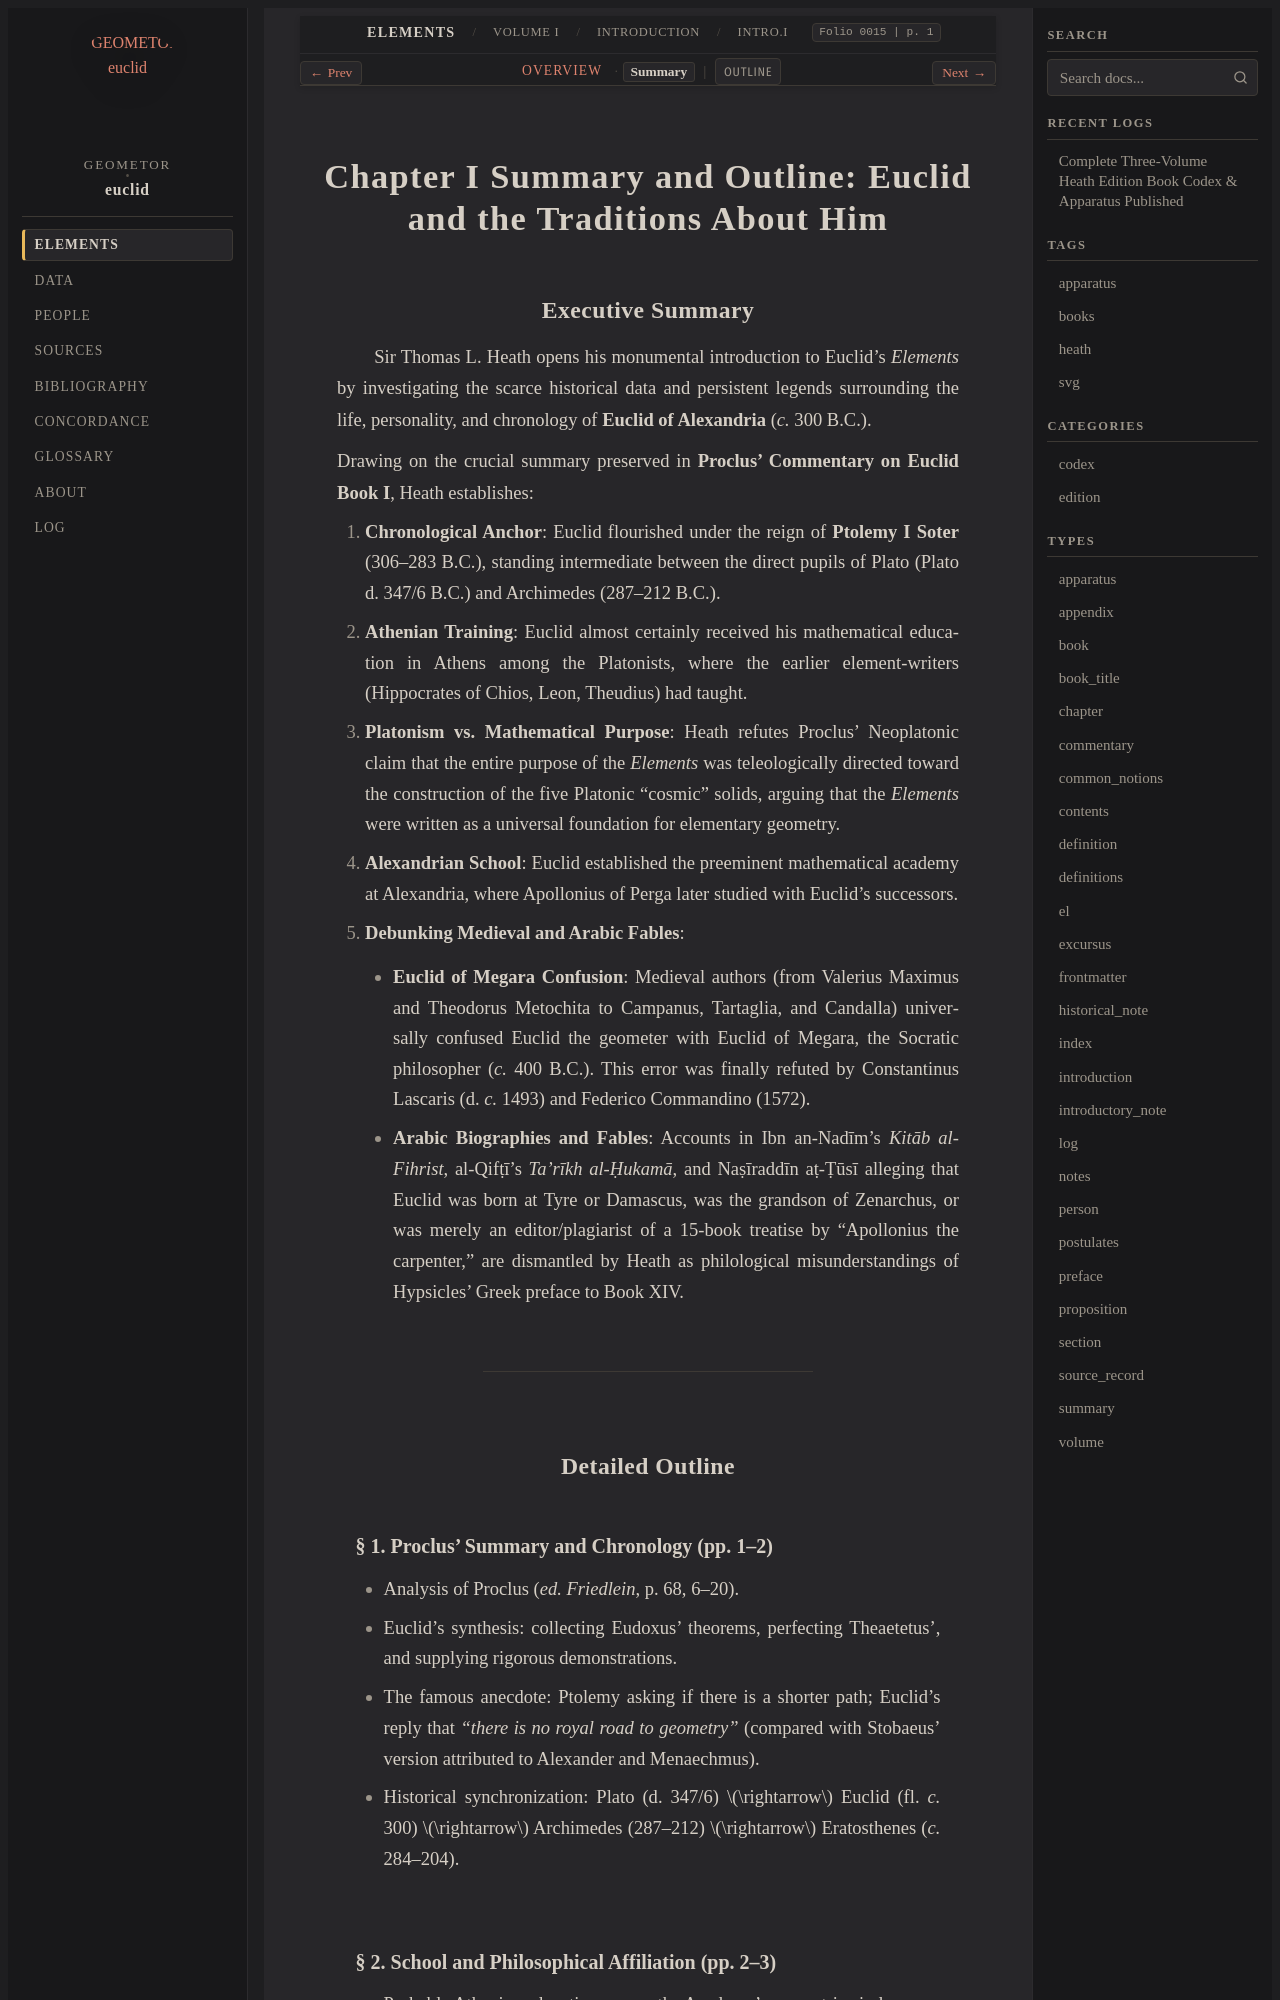

repository: geometor/euclid · page: heath/volume_I/introduction/chapter_i/summary.html · generator: sphinx

# Chapter I Summary and Outline: Euclid and the Traditions About Him

## Executive Summary

Sir Thomas L. Heath opens his monumental introduction to Euclid's *Elements* by investigating the scarce historical data and persistent legends surrounding the life, personality, and chronology of **Euclid of Alexandria** (*c.* 300 B.C.).

Drawing on the crucial summary preserved in **Proclus' Commentary on Euclid Book I**, Heath establishes:
1. **Chronological Anchor**: Euclid flourished under the reign of **Ptolemy I Soter** (306–283 B.C.), standing intermediate between the direct pupils of Plato (Plato d. 347/6 B.C.) and Archimedes (287–212 B.C.).
2. **Athenian Training**: Euclid almost certainly received his mathematical education in Athens among the Platonists, where the earlier element-writers (Hippocrates of Chios, Leon, Theudius) had taught.
3. **Platonism vs. Mathematical Purpose**: Heath refutes Proclus' Neoplatonic claim that the entire purpose of the *Elements* was teleologically directed toward the construction of the five Platonic "cosmic" solids, arguing that the *Elements* were written as a universal foundation for elementary geometry.
4. **Alexandrian School**: Euclid established the preeminent mathematical academy at Alexandria, where Apollonius of Perga later studied with Euclid's successors.
5. **Debunking Medieval and Arabic Fables**:
   - **Euclid of Megara Confusion**: Medieval authors (from Valerius Maximus and Theodorus Metochita to Campanus, Tartaglia, and Candalla) universally confused Euclid the geometer with Euclid of Megara, the Socratic philosopher (*c.* 400 B.C.). This error was finally refuted by Constantinus Lascaris (d. *c.* 1493) and Federico Commandino (1572).
   - **Arabic Biographies and Fables**: Accounts in Ibn an-Nadīm's *Kitāb al-Fihrist*, al-Qifṭī's *Ta'rīkh al-Ḥukamā*, and Naṣīraddīn aṭ-Ṭūsī alleging that Euclid was born at Tyre or Damascus, was the grandson of Zenarchus, or was merely an editor/plagiarist of a 15-book treatise by "Apollonius the carpenter," are dismantled by Heath as philological misunderstandings of Hypsicles' Greek preface to Book XIV.

---

## Detailed Outline
